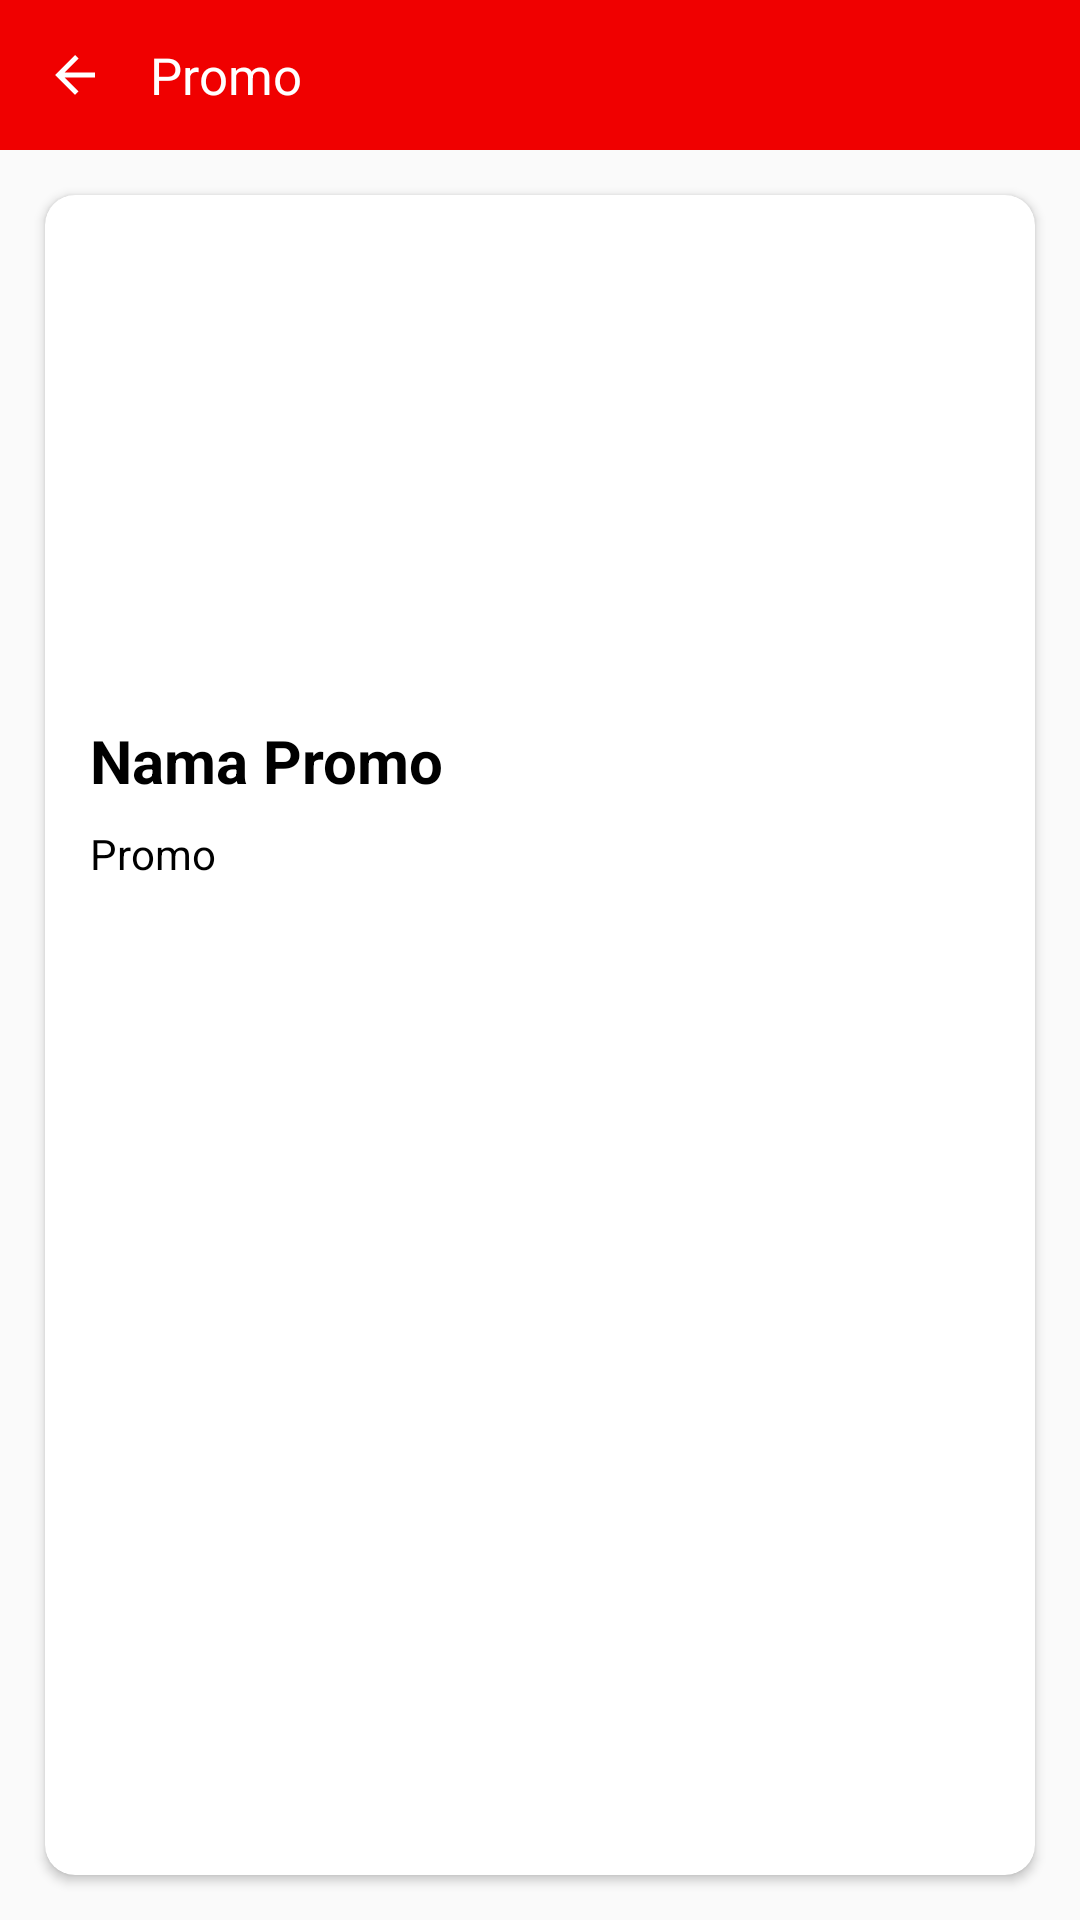

Here is an Android app screen rendered from its layout file. Give the layout XML and the strings, colors and styles it references.
<!-- AndroidManifest.xml: application theme Theme.AnnetHomestay -->
<!-- res/layout/activity_promo.xml -->
<?xml version="1.0" encoding="utf-8"?>
<RelativeLayout
    xmlns:android="http://schemas.android.com/apk/res/android"
    xmlns:app="http://schemas.android.com/apk/res-auto"
    xmlns:tools="http://schemas.android.com/tools"
    android:id="@+id/main"
    android:layout_width="match_parent"
    android:layout_height="match_parent"
    tools:context=".ActivityPromo">
    <LinearLayout
        android:id="@+id/head_promo"
        android:layout_width="match_parent"
        android:layout_height="wrap_content"
        android:orientation="horizontal"
        android:gravity="center_vertical"
        android:background="@color/main_red">
        <ImageView
            android:id="@+id/ic_back_about"
            android:layout_width="20dp"
            android:layout_height="20dp"
            android:src="@drawable/ic_back"
            android:layout_margin="15dp"/>
        <TextView
            android:id="@+id/text_about"
            android:layout_width="wrap_content"
            android:layout_height="wrap_content"
            android:text="@string/about_promo"
            android:textSize="17sp"
            android:textColor="@color/white"/>
    </LinearLayout>
    <androidx.cardview.widget.CardView
        android:layout_width="match_parent"
        android:layout_height="match_parent"
        android:layout_margin="15dp"
        android:layout_below="@+id/head_promo"
        app:cardCornerRadius="10dp">
        <LinearLayout
            android:layout_width="match_parent"
            android:layout_height="match_parent"
            android:orientation="vertical">






            <android.widget.ViewFlipper
                android:id="@+id/imgFlipper"
                android:layout_width="match_parent"
                android:layout_height="150dp"
                android:layout_margin="5dp"
                android:scaleType="centerCrop">
            </android.widget.ViewFlipper>
            <TextView
                android:id="@+id/nama_promo"
                android:layout_width="wrap_content"
                android:layout_height="wrap_content"
                android:text="Nama Promo"
                android:layout_marginHorizontal="15dp"
                android:layout_marginTop="15dp"
                android:textColor="@color/black"
                android:textSize="20sp"
                android:textStyle="bold"/>
            <TextView
                android:id="@+id/deskrip_promo"
                android:layout_width="match_parent"
                android:layout_height="wrap_content"
                android:text="@string/about_promo"
                android:layout_marginHorizontal="15dp"
                android:textColor="@color/black"
                android:justificationMode="inter_word"
                android:layout_marginTop="8dp"
                tools:ignore="UnusedAttribute"/>
        </LinearLayout>
    </androidx.cardview.widget.CardView>

</RelativeLayout>
<!-- resources referenced by this layout -->
<resources>
  <color name="black">#FF000000</color>
  <color name="main_red">#F00000</color>
  <color name="white">#FFFFFFFF</color>
  <!-- drawable gladag1: jpg bitmap (drawable, 176431 bytes) -->
  <!-- drawable ic_back (drawable) -->
  <vector xmlns:android="http://schemas.android.com/apk/res/android" android:autoMirrored="true" android:height="24dp" android:tint="@color/white" android:viewportHeight="24" android:viewportWidth="24" android:width="24dp">
        
      <path android:fillColor="@android:color/white"
          android:pathData="M20,11H7.83l5.59,-5.59L12,4l-8,8 8,8 1.41,-1.41L7.83,13H20v-2z"/>
      
  </vector>
  <string name="about_promo">Promo</string>
  <style name="Theme.AnnetHomestay" parent="Theme.AppCompat.Light.NoActionBar">
          
          <item name="colorPrimary">@color/purple_500</item>
          <item name="colorPrimaryVariant">@color/purple_700</item>
          <item name="colorOnPrimary">@color/white</item>
          
          <item name="colorSecondary">@color/teal_200</item>
          <item name="colorSecondaryVariant">@color/teal_700</item>
          <item name="colorOnSecondary">@color/black</item>
          
          <item name="android:statusBarColor">?attr/colorPrimaryVariant</item>
          
      </style>
  <color name="purple_500">#FF6200EE</color>
  <color name="purple_700">#FF3700B3</color>
  <color name="teal_200">#FF03DAC5</color>
  <color name="teal_700">#FF018786</color>
</resources>
